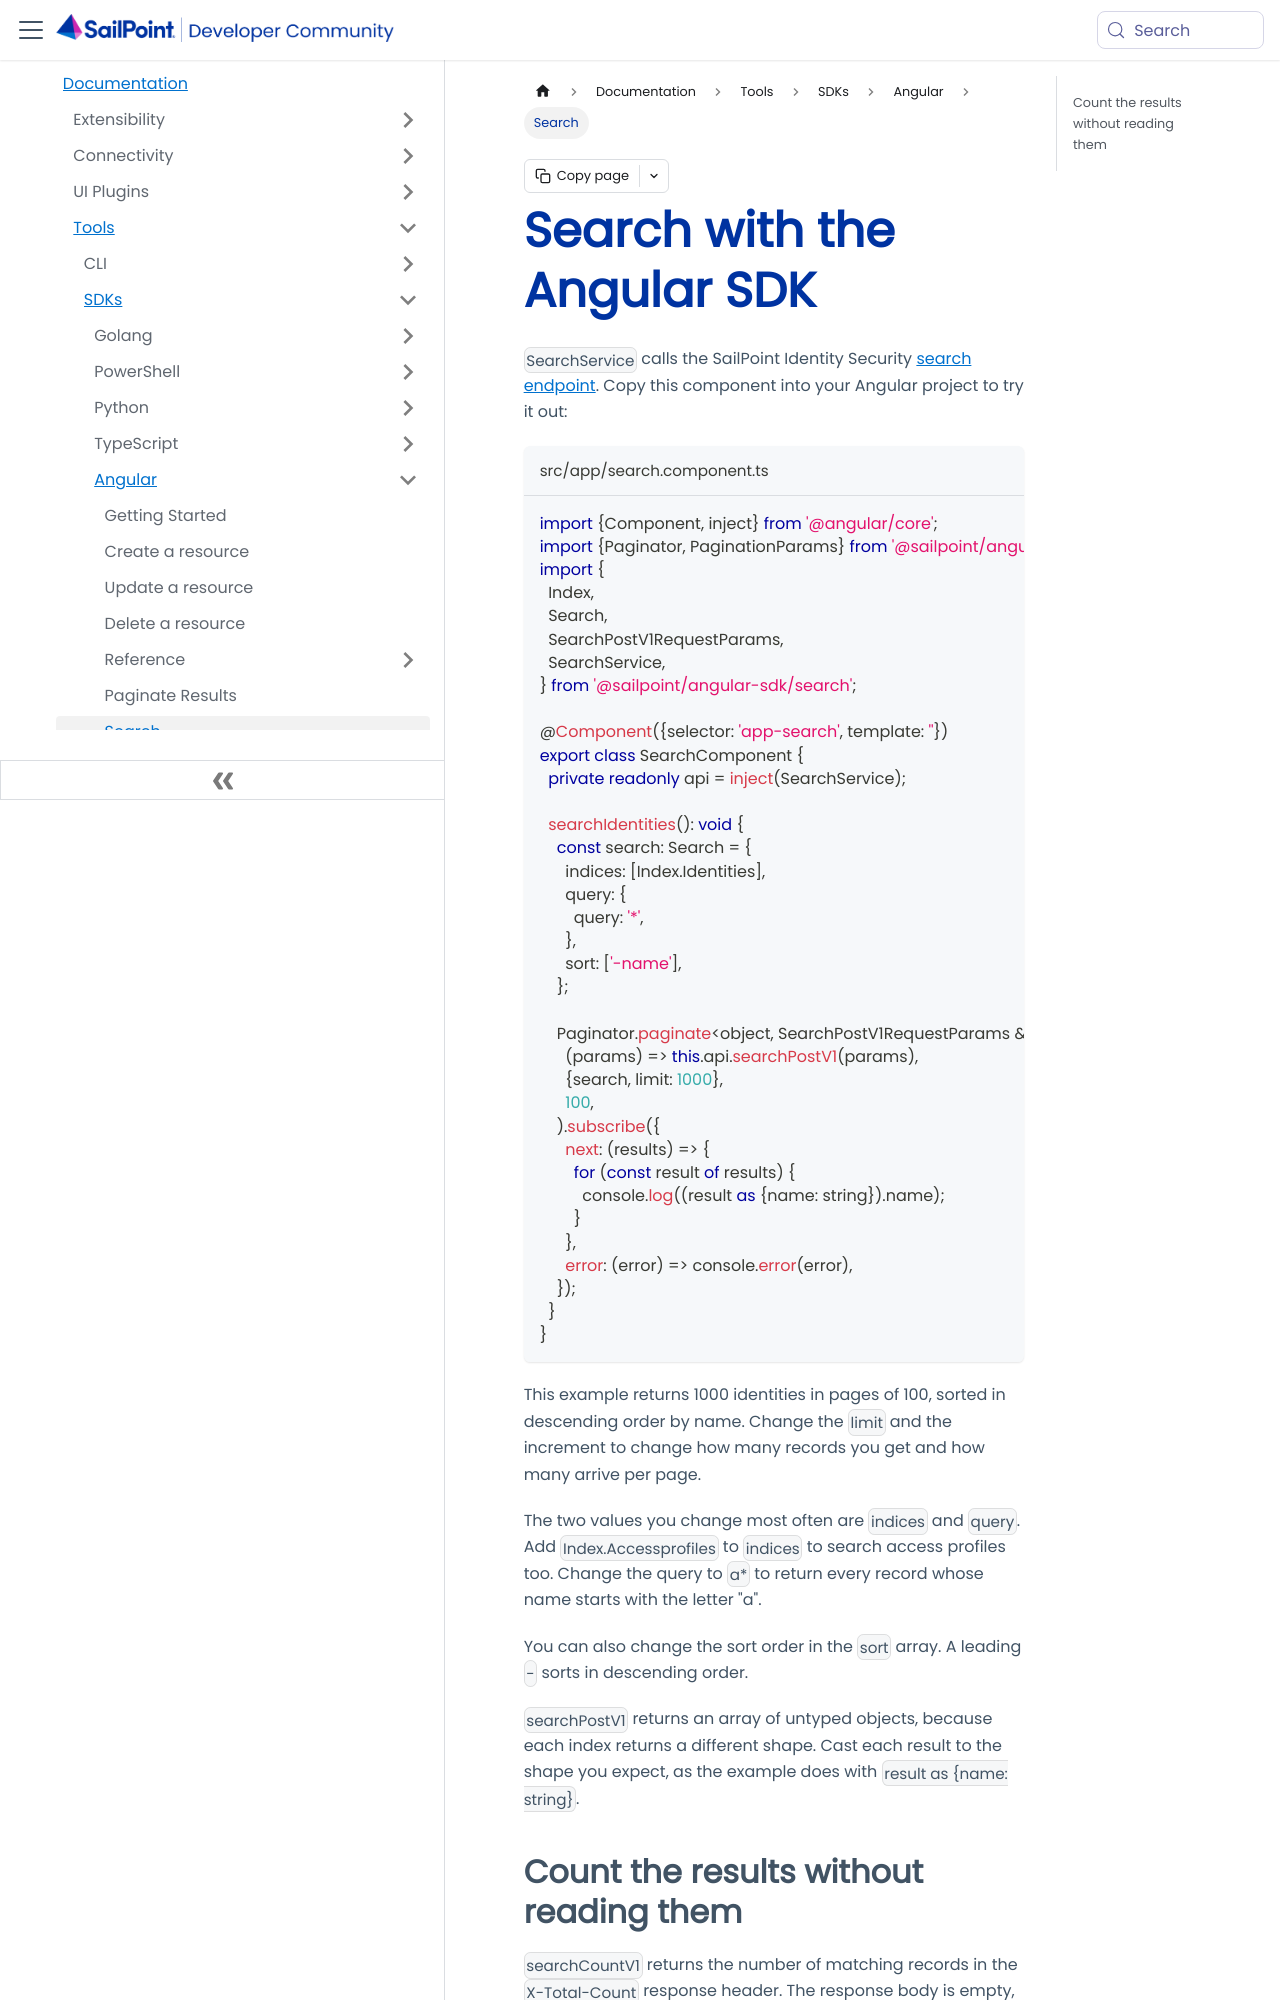

repository: sailpoint-oss/developer.sailpoint.com · page: docs/tools/sdk/angular/search/index.html · generator: docusaurus

---
id: angular-sdk-search
title: Search with the Angular SDK
pagination_label: Search
sidebar_label: Search
sidebar_position: 6
sidebar_class_name: angularsdk
keywords: ['angular', 'typescript', 'sdk', 'search']
description: Learn how to use the Angular SDK to search.
slug: /tools/sdk/angular/search
tags: ['SDK']
---

`SearchService` calls the SailPoint Identity Security [search endpoint](/docs/api/search-post-v-1). Copy this component into your Angular project to try it out:

```typescript title="src/app/search.component.ts"
import {Component, inject} from '@angular/core';
import {Paginator, PaginationParams} from '@sailpoint/angular-sdk';
import {
  Index,
  Search,
  SearchPostV1RequestParams,
  SearchService,
} from '@sailpoint/angular-sdk/search';

@Component({selector: 'app-search', template: ''})
export class SearchComponent {
  private readonly api = inject(SearchService);

  searchIdentities(): void {
    const search: Search = {
      indices: [Index.Identities],
      query: {
        query: '*',
      },
      sort: ['-name'],
    };

    Paginator.paginate<object, SearchPostV1RequestParams & PaginationParams>(
      (params) => this.api.searchPostV1(params),
      {search, limit: 1000},
      100,
    ).subscribe({
      next: (results) => {
        for (const result of results) {
          console.log((result as {name: string}).name);
        }
      },
      error: (error) => console.error(error),
    });
  }
}
```

This example returns 1000 identities in pages of 100, sorted in descending order by name. Change the `limit` and the increment to change how many records you get and how many arrive per page.
